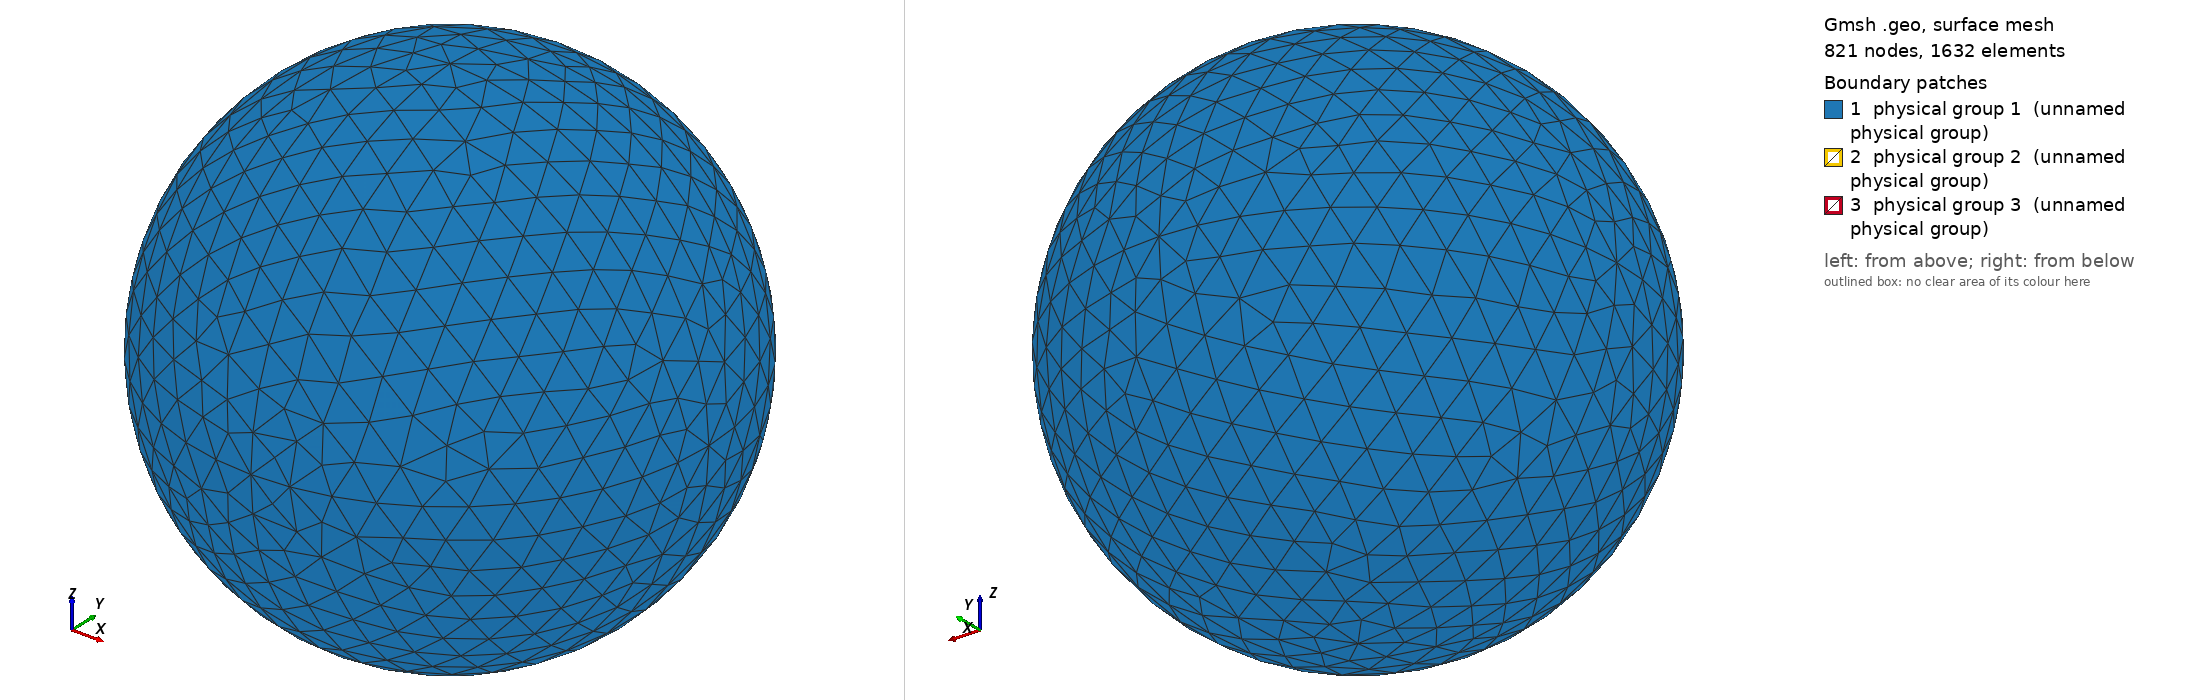

Gmsh geometry script, surface-meshed: 821 nodes, 1632 surface elements. Boundary patches (legend numbers): 1 physical group 1 (unnamed physical group), 2 physical group 2 (unnamed physical group), 3 physical group 3 (unnamed physical group). Left view from above one corner, right view from below the opposite corner. Legend entries are the model's physical surfaces. The drawing asked Gmsh for element sizes between 1% and 20% of the model's largest extent; the script's own settings can give other sizes.

=== sphere_0.30R_625.00K.geo (drawn) ===
// I usually do steps 1-2 in a text editor, steps 3-11 in the Gmsh GUI.

// STEP 1: SET VARIABLES

debye = 0.005456;
r = 0.30*debye;
R = r+10*debye;  // Outer radius
Res = 1.5*debye; // Resolution on outer boundary
res = r/5;       // Resolution on inner boundary

// STEP 2: PLACE POINTS (0D ENTITIES)

// Center
Point(1) = {0, 0, 0, Res};

// Outer boundary
Point(2) = {R, 0, 0, Res};
Point(3) = {0, R, 0, Res};
Point(4) = {0, 0, R, Res};
Point(5) = {-R, 0, 0, Res};
Point(6) = {0, -R, 0, Res};
Point(7) = {0, 0, -R, Res};

// Inner boundary
Point(8) = {r, 0, 0, res};
Point(9) = {0, r, 0, res};
Point(10) = {0, 0, r, res};
Point(11) = {-r, 0, 0, res};
Point(12) = {0, -r, 0, res};
Point(13) = {0, 0, -r, res};

// STEP 3: CONNECT POINTS TO LINES AND ARCS (1D ENTITIES)

Circle(1) = {5, 1, 4};
Circle(2) = {4, 1, 2};
Circle(3) = {2, 1, 7};
Circle(4) = {7, 1, 5};
Circle(5) = {4, 1, 3};
Circle(6) = {3, 1, 7};
Circle(7) = {7, 1, 6};
Circle(8) = {6, 1, 4};
Circle(9) = {5, 1, 3};
Circle(10) = {3, 1, 2};
Circle(11) = {2, 1, 6};
Circle(12) = {6, 1, 5};
Circle(13) = {11, 1, 10};
Circle(14) = {10, 1, 8};
Circle(15) = {8, 1, 13};
Circle(16) = {13, 1, 11};
Circle(17) = {11, 1, 9};
Circle(18) = {9, 1, 8};
Circle(19) = {8, 1, 12};
Circle(20) = {12, 1, 11};
Circle(21) = {10, 1, 9};
Circle(22) = {9, 1, 13};
Circle(23) = {13, 1, 12};
Circle(24) = {12, 1, 10};

// STEP 4: FILL PLANE AND CURVED SURFACES (2D ENTITIES) BETWEEN LINES AND ARCS

Line Loop(1) = {9, -5, -1};
Surface(1) = {1};
Line Loop(2) = {5, 10, -2};
Surface(2) = {2};
Line Loop(3) = {10, 3, -6};
Surface(3) = {3};
Line Loop(4) = {4, 9, 6};
Surface(4) = {4};
Line Loop(5) = {12, 1, -8};
Surface(5) = {5};
Line Loop(6) = {8, 2, 11};
Surface(6) = {6};
Line Loop(7) = {11, -7, -3};
Surface(7) = {7};
Line Loop(8) = {7, 12, -4};
Surface(8) = {8};
Line Loop(9) = {21, 18, -14};
Surface(9) = {9};
Line Loop(10) = {18, 15, -22};
Surface(10) = {10};
Line Loop(11) = {22, 16, 17};
Surface(11) = {11};
Line Loop(12) = {17, -21, -13};
Surface(12) = {12};
Line Loop(13) = {24, 14, 19};
Surface(13) = {13};
Line Loop(14) = {19, -23, -15};
Surface(14) = {14};
Line Loop(15) = {16, -20, -23};
Surface(15) = {15};
Line Loop(16) = {20, 13, -24};
Surface(16) = {16};

// STEP 5: FILL VOLUME (3D ENTITY) BETWEEN SURFACES

Surface Loop(1) = {2, 1, 4, 8, 7, 6, 5, 3};
Surface Loop(2) = {9, 12, 11, 10, 14, 13, 16, 15};
Volume(1) = {1, 2};

// STEP 6: CREATE PHYSICAL GROUPS OF SURFACES

// Outer surface
Physical Surface(1) = {1, 2, 3, 4, 5, 7, 8, 6};

// Top segment of inner surface
Physical Surface(2) = {9, 12, 11, 10};

// Bottom segment of inner surface
Physical Surface(3) = {13, 14, 15, 16};

// STEP 7: CREATE A PHYSICAL GROUP FOR THE VOLUME

Physical Volume(4) = {1};

// STEP 8: GENERATE 2D AND 3D MESH

// Make sure both checkboxes starting with "Optimize quality of tetrahedra..."
// is activated in Tools -> Options -> Mesh -> Advanced -> Optimize with
// NetGen... is activated

// STEP 10: INSPECT QUALITY

// Tools -> Statistics -> Mesh

// Number of tetrahedra indicate computational cost of Poisson solver.

// Thin/sliver cells lead to less accurate solutions and slower convergence.
// Gmsh reports the quality factor Gamma, which indicate how regular the cells
// are. A cell with Gamma=1 is perfectly equilateral, whereas a cell with
// Gamma=0 is degenerate and will break the simulation (other tools may use
// other definitions of the quality factor). Click Update to compute the Gamma
// value for all cells. The range and average will be shown in the text box,
// and a X-Y plot of the distribution can be shown. The higher the average, the
// better. If Gamma is practically zero (1e-15) it indicates an error in the
// geometry, for instance duplicate points. For simple geometries the minimum
// Gamma is usually above 0.3, but for more difficult geometries it can be less
// than 0.05. This makes the simulation more difficult, and at some point Gamma
// may be so small the simulation breaks. NetGen optimization is important for
// good quality tetrahedra.

// STEP 11: SAVE MESH TO *.msh

// STEP 12: CONVERT MESH TO *.topo FOR USE WITH PTETRA

// 1. Place a symlink to msh2topo in the Geometry folder
// 2. Copy msh2topo.dat to the Geometry folder
// 3. Enter the filename of the msh-file in msh2topo.dat
// 4. Run msh2topo.dat
// 5. Rename msh2topo.out to *.topo
